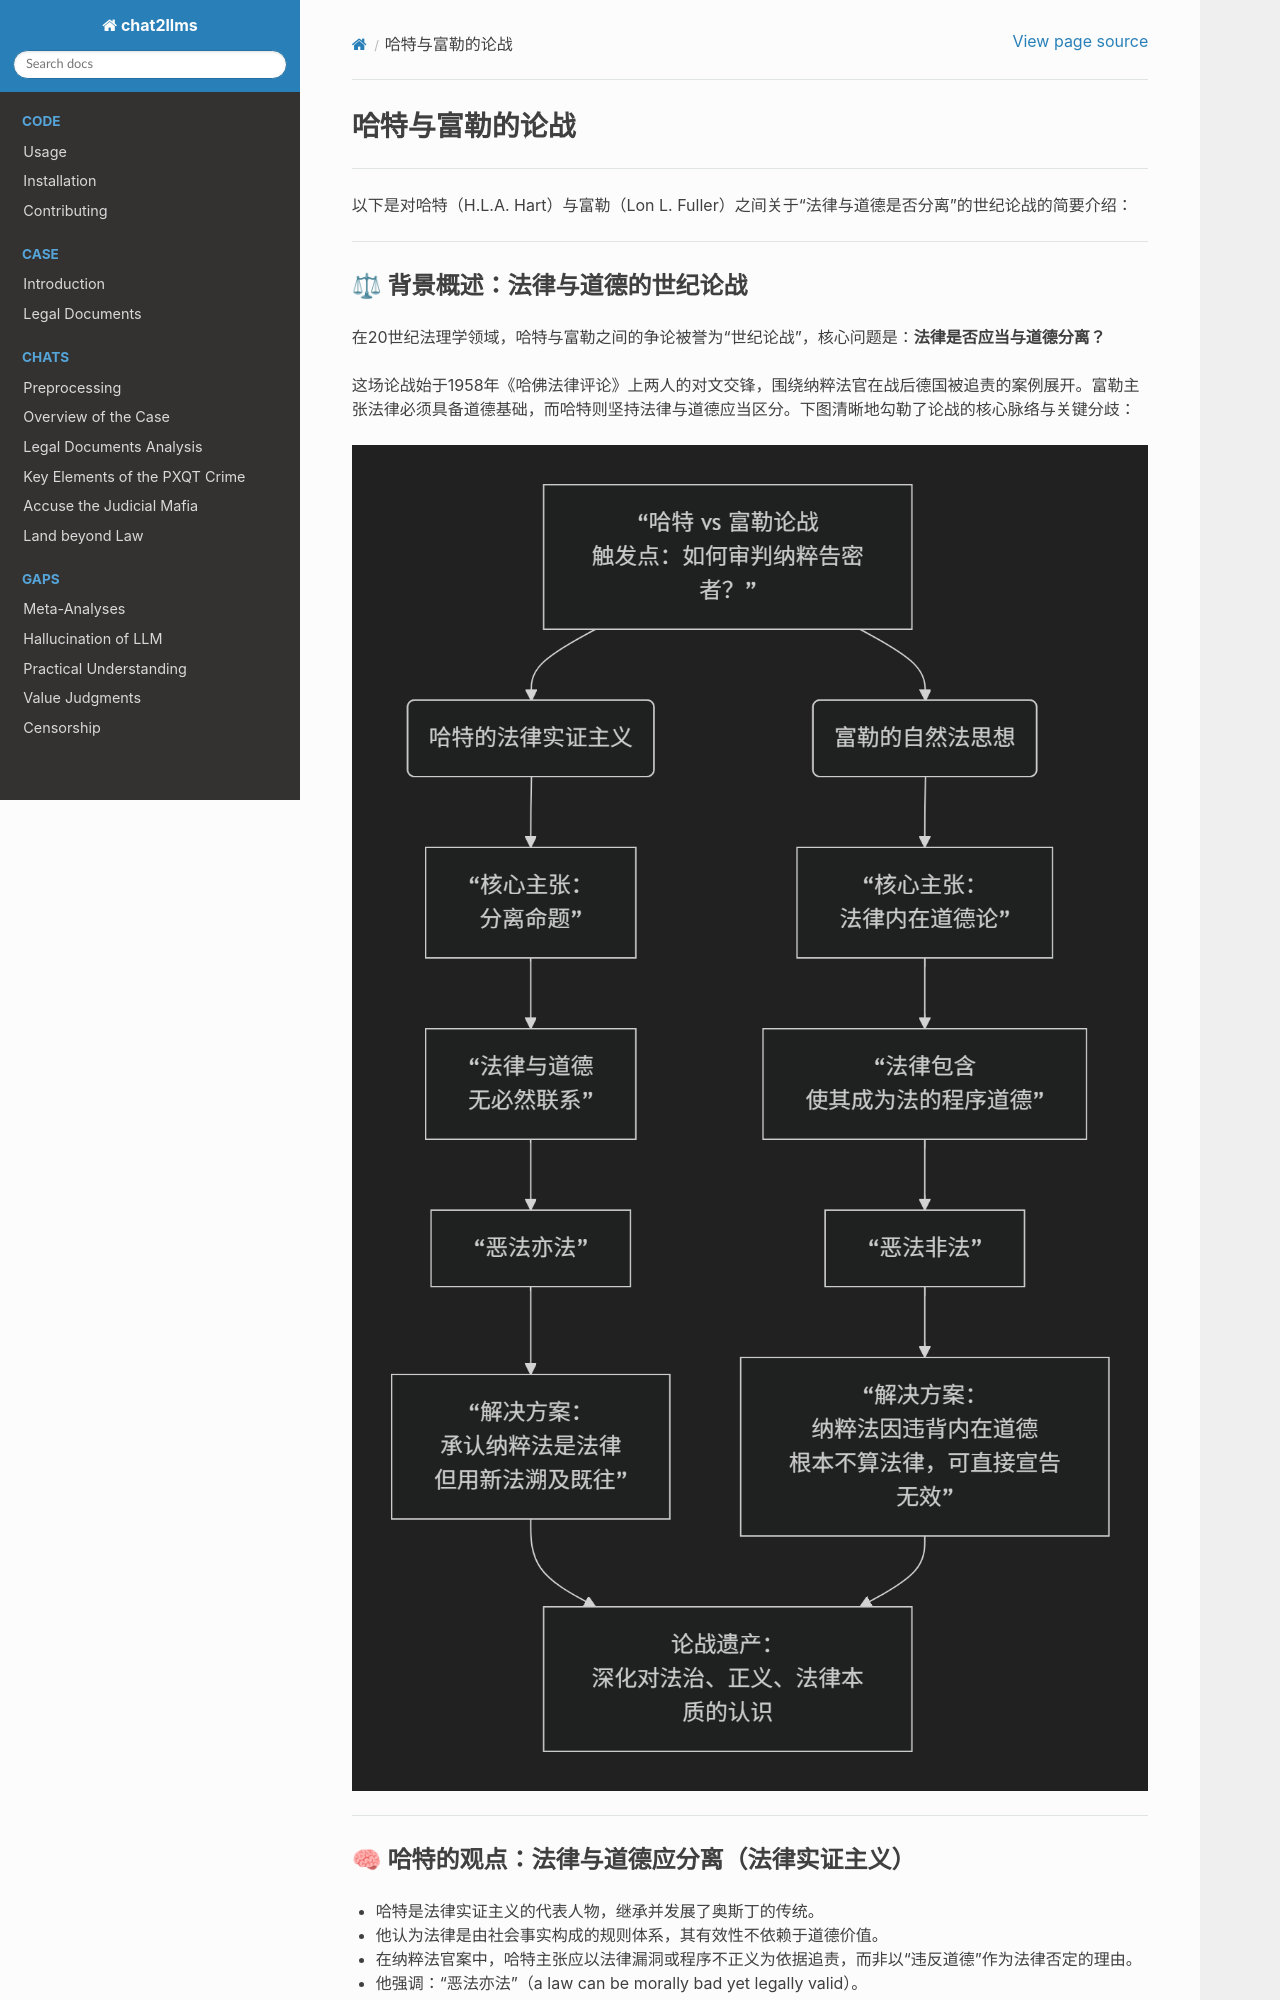

repository: goldollarch/chat2llms · page: chats/outlaw/analyse/foreign/branch/legal/fuller/compare.html · generator: sphinx

# 哈特与富勒的论战

----------------

以下是对哈特（H.L.A. Hart）与富勒（Lon L. Fuller）之间关于“法律与道德是否分离”的世纪论战的简要介绍：

---

## ⚖ 背景概述：法律与道德的世纪论战

在20世纪法理学领域，哈特与富勒之间的争论被誉为“世纪论战”，核心问题是：**法律是否应当与道德分离？**

这场论战始于1958年《哈佛法律评论》上两人的对文交锋，围绕纳粹法官在战后德国被追责的案例展开。富勒主张法律必须具备道德基础，而哈特则坚持法律与道德应当区分。下图清晰地勾勒了论战的核心脉络与关键分歧：

![compare](compare.png)

---

## 🧠 哈特的观点：法律与道德应分离（法律实证主义）

- 哈特是法律实证主义的代表人物，继承并发展了奥斯丁的传统。
- 他认为法律是由社会事实构成的规则体系，其有效性不依赖于道德价值。
- 在纳粹法官案中，哈特主张应以法律漏洞或程序不正义为依据追责，而非以“违反道德”作为法律否定的理由。
- 他强调：“恶法亦法”（a law can be morally bad yet legally valid）。

---

## 🌿 富勒的观点：法律必须具备内在道德（程序自然法）

- 富勒主张“法律的内在道德”（the internal morality of law），认为法律必须遵循一定的程序正义，如公开性、一致性、可理解性等。
- 他认为法律不仅是命令，更是一种沟通机制，必须尊重人的理性与尊严。
- 在纳粹法官案中，富勒认为纳粹法本身违背了法律的基本道德结构，因此不应被视为真正的法律。
- 他强调：“恶法非法”（a law that violates fundamental moral principles ceases to be law）。

---
